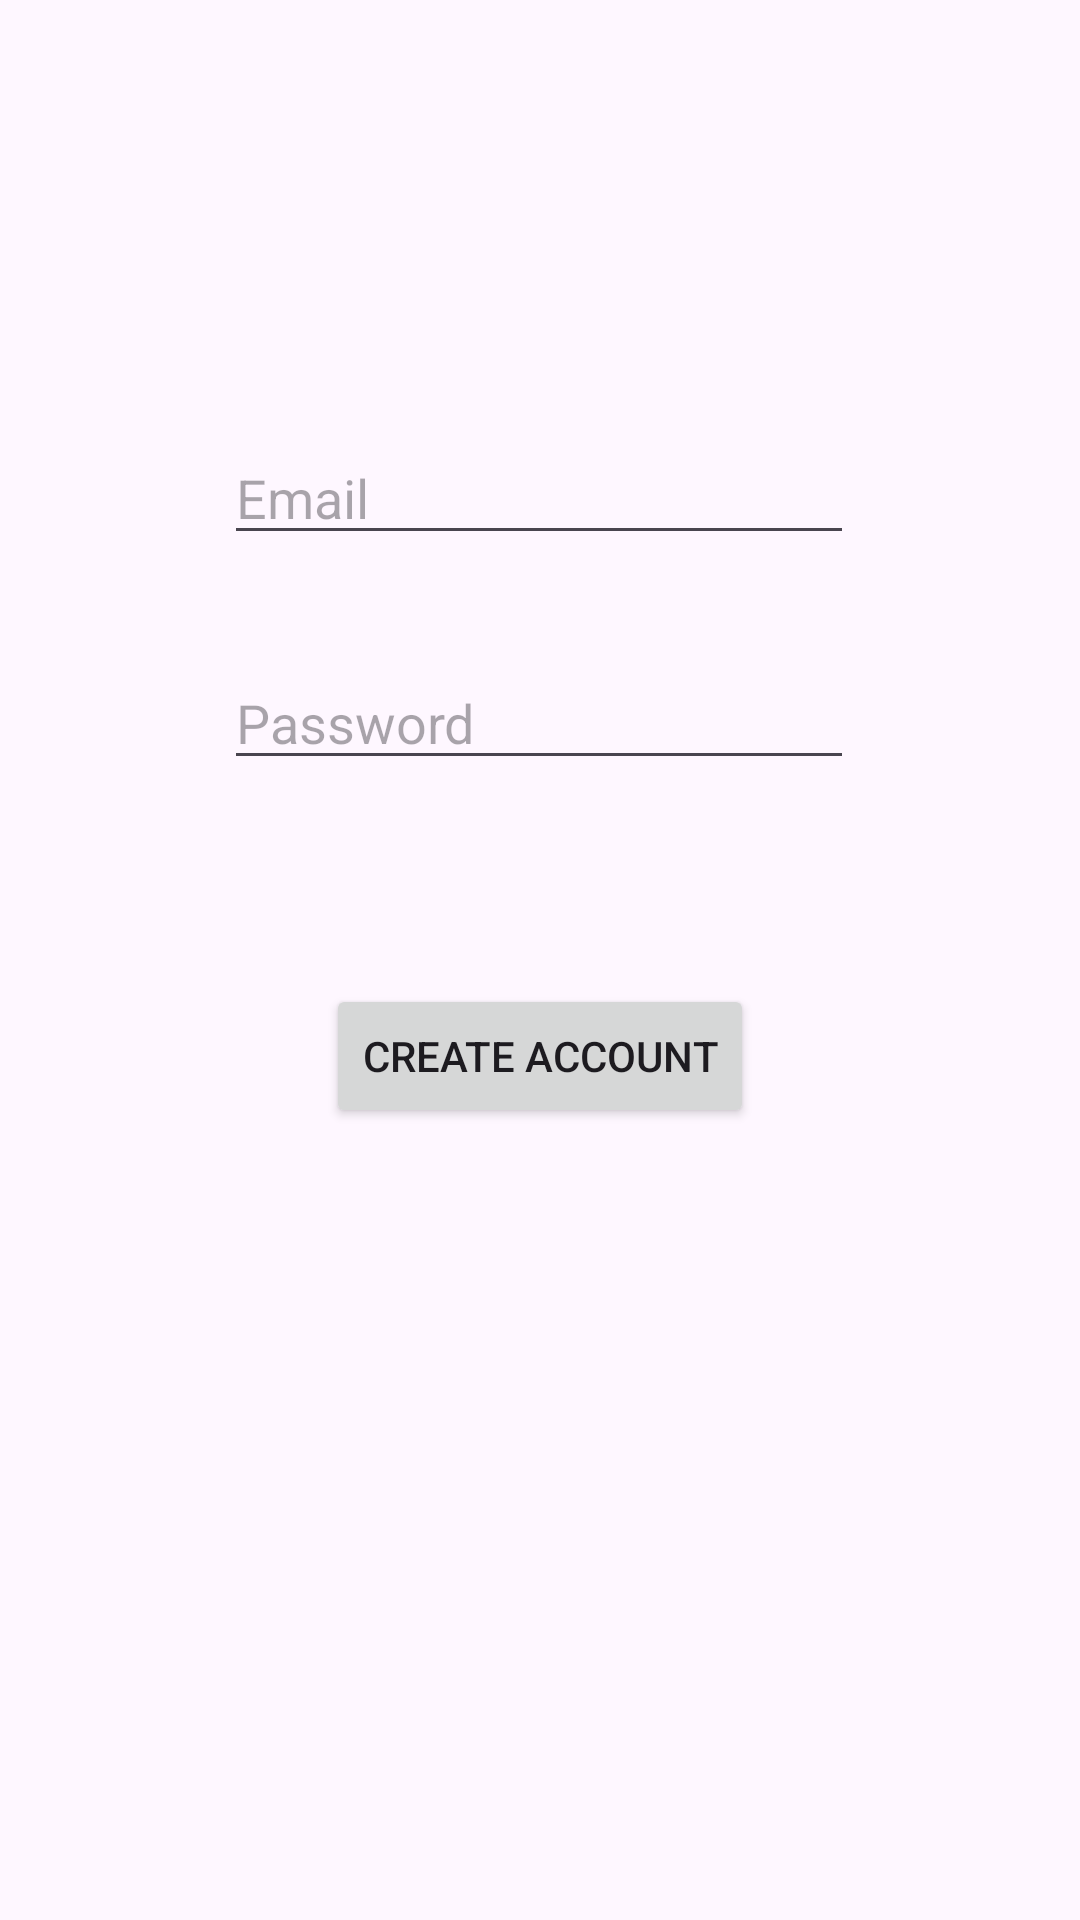

This screen was rendered from an Android layout file. Write that file and the resources it references.
<!-- AndroidManifest.xml: application theme Theme.HappyEHealthy -->
<!-- res/layout/activity_register.xml -->
<?xml version="1.0" encoding="utf-8"?>
<androidx.constraintlayout.widget.ConstraintLayout xmlns:android="http://schemas.android.com/apk/res/android"
    xmlns:app="http://schemas.android.com/apk/res-auto"
    xmlns:tools="http://schemas.android.com/tools"
    android:layout_width="match_parent"
    android:layout_height="match_parent"
    tools:context=".RegisterActivity">

    <Button
        android:id="@+id/btn_acc_createAcc"
        android:layout_width="wrap_content"
        android:layout_height="wrap_content"
        android:layout_marginBottom="264dp"
        android:text="@string/create_account"
        app:layout_constraintBottom_toBottomOf="parent"
        app:layout_constraintEnd_toEndOf="parent"
        app:layout_constraintStart_toStartOf="parent" />

    <EditText
        android:id="@+id/edtxt_acc_email"
        android:layout_width="wrap_content"
        android:layout_height="wrap_content"
        android:ems="10"
        android:hint="Email"
        android:inputType="textEmailAddress"
        app:layout_constraintBottom_toTopOf="@+id/edtxt_acc_pass"
        app:layout_constraintEnd_toEndOf="parent"
        app:layout_constraintHorizontal_bias="0.497"
        app:layout_constraintStart_toStartOf="parent"
        app:layout_constraintTop_toTopOf="parent"
        app:layout_constraintVertical_bias="0.81" />

    <EditText
        android:id="@+id/edtxt_acc_pass"
        android:layout_width="wrap_content"
        android:layout_height="wrap_content"
        android:layout_marginBottom="68dp"
        android:ems="10"
        android:hint="Password"
        android:inputType="textPassword"
        app:layout_constraintBottom_toTopOf="@+id/btn_acc_createAcc"
        app:layout_constraintEnd_toEndOf="parent"
        app:layout_constraintHorizontal_bias="0.497"
        app:layout_constraintStart_toStartOf="parent" />

</androidx.constraintlayout.widget.ConstraintLayout>
<!-- resources referenced by this layout -->
<resources>
  <string name="create_account">Create Account</string>
  <style name="Theme.HappyEHealthy" parent="Base.Theme.HappyEHealthy" />
  <style name="Base.Theme.HappyEHealthy" parent="Theme.Material3.DayNight.NoActionBar">
          
          
      </style>
</resources>
